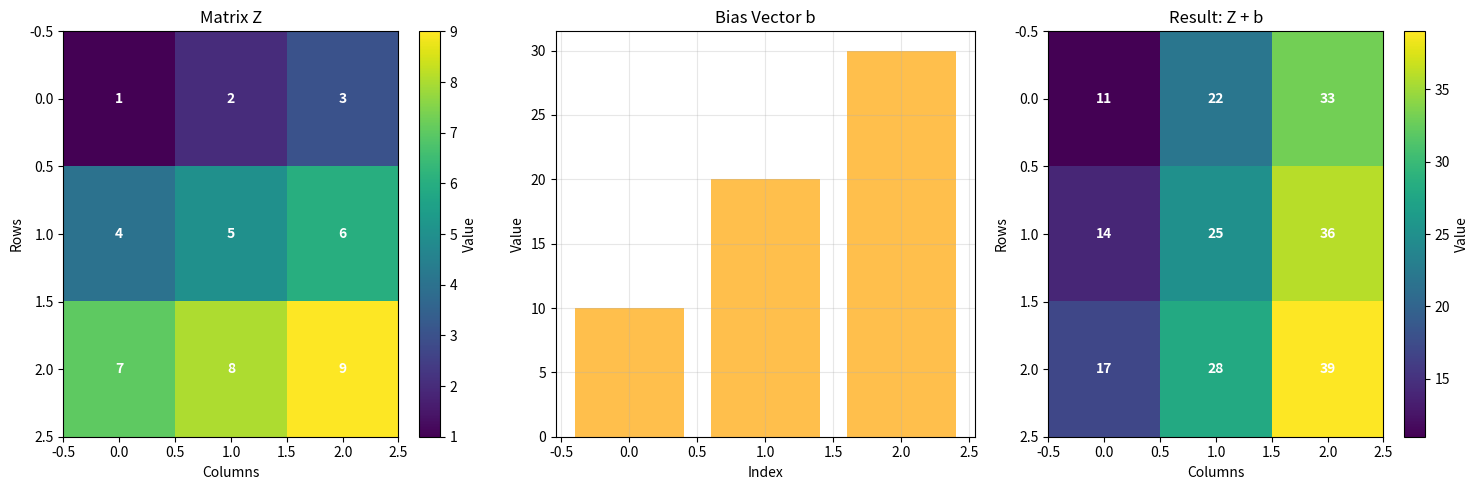

The script that saved this image:
"""
Broadcasting Demonstration

This module demonstrates broadcasting concepts in deep learning, showing how
automatic shape expansion enables efficient operations between arrays of different shapes.
"""

import numpy as np
import matplotlib.pyplot as plt


def demonstrate_broadcasting():
    """Demonstrate broadcasting concepts"""
    
    print("Broadcasting in Deep Learning")
    print("=" * 40)
    
    # Example 1: Bias addition
    print("Example 1: Bias Addition")
    print("-" * 20)
    
    # Create sample data
    Z = np.array([[1, 2, 3],
                  [4, 5, 6],
                  [7, 8, 9]])
    b = np.array([10, 20, 30])
    
    print("Matrix Z (3x3):")
    print(Z)
    print()
    print("Bias vector b (3,):")
    print(b)
    print()
    
    # Broadcasting addition
    result = Z + b
    print("Result of Z + b (broadcasting):")
    print(result)
    print()
    
    # Show what broadcasting does
    print("What broadcasting does:")
    print("b is automatically expanded to:")
    b_expanded = np.tile(b.reshape(-1, 1), (1, Z.shape[1]))
    print(b_expanded)
    print()
    
    # Example 2: Different shapes
    print("Example 2: Different Shapes")
    print("-" * 20)
    
    A = np.array([[1, 2, 3],
                  [4, 5, 6]])
    B = np.array([10, 20, 30])
    
    print("Matrix A (2x3):")
    print(A)
    print()
    print("Vector B (3,):")
    print(B)
    print()
    
    result2 = A + B
    print("Result of A + B:")
    print(result2)
    print()
    
    # Example 3: Neural network bias
    print("Example 3: Neural Network Bias")
    print("-" * 20)
    
    # Simulate neural network computation
    batch_size = 4
    hidden_size = 3
    
    # Hidden layer activations
    hidden_activations = np.random.randn(batch_size, hidden_size)
    bias = np.random.randn(hidden_size)
    
    print("Hidden activations (batch_size x hidden_size):")
    print(hidden_activations)
    print()
    print("Bias (hidden_size,):")
    print(bias)
    print()
    
    # Add bias using broadcasting
    output = hidden_activations + bias
    print("Output after adding bias:")
    print(output)
    print()
    
    # Visualization
    plt.figure(figsize=(15, 5))
    
    # Example 1 visualization
    plt.subplot(1, 3, 1)
    plt.imshow(Z, cmap='viridis', aspect='auto')
    plt.title('Matrix Z')
    plt.xlabel('Columns')
    plt.ylabel('Rows')
    plt.colorbar(label='Value')
    
    # Add text annotations
    for i in range(Z.shape[0]):
        for j in range(Z.shape[1]):
            plt.text(j, i, f'{Z[i, j]}', 
                    ha='center', va='center', color='white', fontweight='bold')
    
    # Bias visualization
    plt.subplot(1, 3, 2)
    plt.bar(range(len(b)), b, color='orange', alpha=0.7)
    plt.title('Bias Vector b')
    plt.xlabel('Index')
    plt.ylabel('Value')
    plt.grid(True, alpha=0.3)
    
    # Result visualization
    plt.subplot(1, 3, 3)
    plt.imshow(result, cmap='viridis', aspect='auto')
    plt.title('Result: Z + b')
    plt.xlabel('Columns')
    plt.ylabel('Rows')
    plt.colorbar(label='Value')
    
    # Add text annotations
    for i in range(result.shape[0]):
        for j in range(result.shape[1]):
            plt.text(j, i, f'{result[i, j]}', 
                    ha='center', va='center', color='white', fontweight='bold')
    
    plt.tight_layout()
    plt.show()
    
    # Broadcasting rules explanation
    print("Broadcasting Rules:")
    print("1. Arrays are aligned by their last dimensions")
    print("2. Dimensions with size 1 are expanded to match")
    print("3. Missing dimensions are added with size 1")
    print("4. Operation is performed element-wise")
    print()
    print("Common Broadcasting Patterns:")
    print("- Matrix + Vector: Vector is broadcast across matrix columns")
    print("- Matrix + Scalar: Scalar is broadcast to all elements")
    print("- 3D + 2D: 2D array is broadcast across 3D array")
    
    return Z, b, result, hidden_activations, bias, output


if __name__ == "__main__":
    broadcasting_demo = demonstrate_broadcasting()
